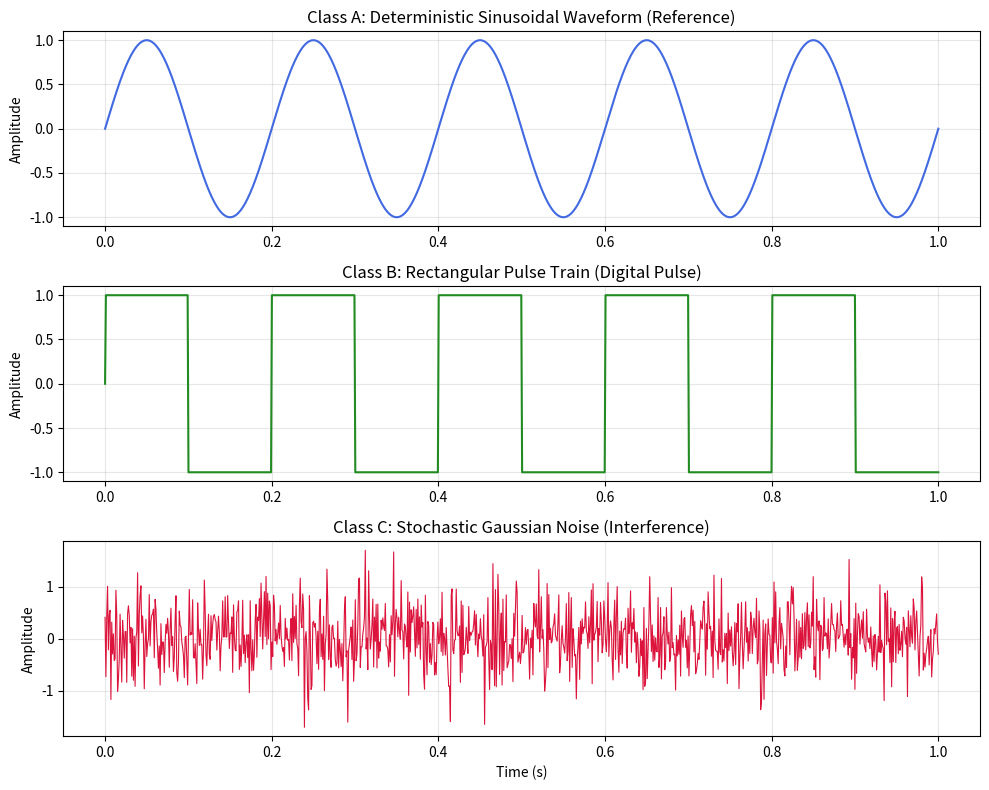

Write the Python code that produced this figure.
import numpy as np
import matplotlib.pyplot as plt

# --- 1. CONFIGURATION: Temporal Domain Specification ---
# Sampling Frequency: 1000 Hz | Duration: 1.0 Second
# Defining a discrete time vector for digital signal processing.
t = np.linspace(0, 1, 1000) 

# --- 2. SYNTHESIS: Generating Reference Signal Classes ---

# Class A: Deterministic Sinusoidal Waveform (Analog Modeling)
# Represents periodic periodic signals found in communication systems.
sine_wave = np.sin(2 * np.pi * 5 * t)

# Class B: Rectangular Pulse Train (Digital Switching Logic)
# Modeling idealized bit-stream transitions using signum functions.
square_wave = np.sign(np.sin(2 * np.pi * 5 * t))

# Class C: Stochastic Gaussian Noise (Spectral Interference)
# Simulating thermal electronic interference using a Normal Distribution.
noise = np.random.normal(0, 0.5, 1000)

# --- 3. ANALYSIS: Multi-Panel Temporal Visualization ---
# Generating high-resolution plots for signal characterization.
plt.figure(figsize=(10, 8))

# Subplot: Sinusoidal Analysis
plt.subplot(3, 1, 1)
plt.plot(t, sine_wave, color='royalblue', linewidth=1.5)
plt.title("Class A: Deterministic Sinusoidal Waveform (Reference)")
plt.ylabel("Amplitude")
plt.grid(True, alpha=0.3)

# Subplot: Square Waveform Analysis
plt.subplot(3, 1, 2)
plt.plot(t, square_wave, color='forestgreen', linewidth=1.5)
plt.title("Class B: Rectangular Pulse Train (Digital Pulse)")
plt.ylabel("Amplitude")
plt.grid(True, alpha=0.3)

# Subplot: Gaussian Noise Analysis
plt.subplot(3, 1, 3)
plt.plot(t, noise, color='crimson', linewidth=0.8)
plt.title("Class C: Stochastic Gaussian Noise (Interference)")
plt.xlabel("Time (s)")
plt.ylabel("Amplitude")
plt.grid(True, alpha=0.3)

plt.tight_layout()
print("Waveform synthesis complete. Visualizing results...")
plt.show()
